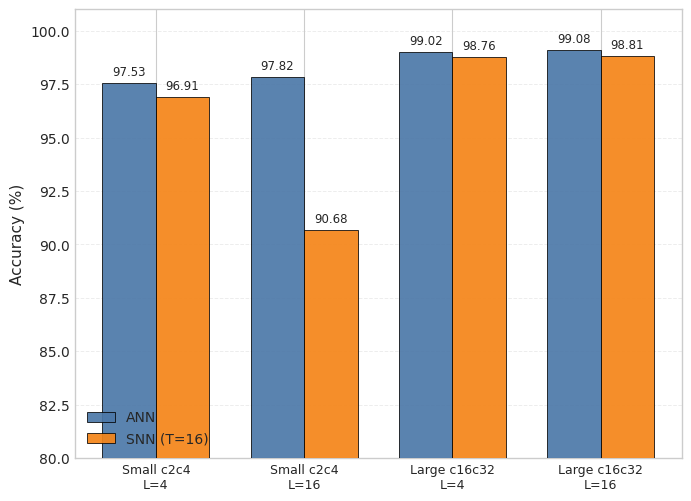

Write the Python code that produced this figure. (Note: this script raises an exception after producing the figure.)
import matplotlib.pyplot as plt
import numpy as np


def _add_value_labels(ax, bars, values):
    for bar, val in zip(bars, values):
        ax.text(
            bar.get_x() + bar.get_width() / 2.0,
            bar.get_height() + 0.22,
            f"{val:.2f}",
            ha="center",
            va="bottom",
            fontsize=8.5,
        )


def plot_family(ax, groups, ann_mean, snn_mean, y_min):
    x = np.arange(len(groups))
    width = 0.36

    ann_bars = ax.bar(
        x - width / 2,
        ann_mean,
        width,
        label="ANN",
        color="#4C78A8",
        edgecolor="black",
        linewidth=0.6,
        alpha=0.92,
        zorder=3,
    )
    snn_bars = ax.bar(
        x + width / 2,
        snn_mean,
        width,
        label="SNN (T=16)",
        color="#F58518",
        edgecolor="black",
        linewidth=0.6,
        alpha=0.92,
        zorder=3,
    )

    _add_value_labels(ax, ann_bars, ann_mean)
    _add_value_labels(ax, snn_bars, snn_mean)

    ax.set_xticks(x)
    ax.set_xticklabels(groups, fontsize=9)
    ax.set_ylabel("Accuracy (%)", fontsize=11)
    ax.set_ylim(y_min, 101)
    ax.grid(axis="y", linestyle="--", linewidth=0.7, alpha=0.35, zorder=0)
    ax.set_axisbelow(True)


def main():
    plt.style.use("seaborn-v0_8-whitegrid")
    plt.rcParams.update(
        {
            "font.family": "DejaVu Sans",
            "axes.labelsize": 11,
            "axes.titlesize": 12,
            "legend.fontsize": 10,
        }
    )

    groups_cnn = [
        "Small c2c4\nL=4",
        "Small c2c4\nL=16",
        "Large c16c32\nL=4",
        "Large c16c32\nL=16",
    ]
    ann_cnn = np.array([97.530, 97.822, 99.018, 99.080])
    snn_cnn = np.array([96.910, 90.680, 98.756, 98.806])

    groups_fc = [
        "Small h8\nL=4",
        "Small h8\nL=16",
        "Large h128\nL=4",
        "Large h128\nL=16",
    ]
    ann_fc = np.array([87.696, 77.412, 97.690, 97.812])
    snn_fc = np.array([88.704, 76.886, 97.842, 97.796])
    fig_cnn, ax_cnn = plt.subplots(1, 1, figsize=(6.8, 4.9), dpi=220, constrained_layout=True)
    plot_family(ax_cnn, groups_cnn, ann_cnn, snn_cnn, y_min=80)
    handles, labels = ax_cnn.get_legend_handles_labels()
    ax_cnn.legend(handles, labels, loc="lower left", frameon=False)
    out_cnn = "important results/figure1_precision_paradox_cnn_no_caption"
    fig_cnn.savefig(f"{out_cnn}.png", bbox_inches="tight")
    fig_cnn.savefig(f"{out_cnn}.pdf", bbox_inches="tight")
    plt.close(fig_cnn)
    print(f"[SAVED] {out_cnn}.png")
    print(f"[SAVED] {out_cnn}.pdf")

    fig_fc, ax_fc = plt.subplots(1, 1, figsize=(6.8, 4.9), dpi=220, constrained_layout=True)
    plot_family(ax_fc, groups_fc, ann_fc, snn_fc, y_min=90)
    handles, labels = ax_fc.get_legend_handles_labels()
    ax_fc.legend(handles, labels, loc="lower left", frameon=False)
    out_fc = "important results/figure1_precision_paradox_fc_no_caption"
    fig_fc.savefig(f"{out_fc}.png", bbox_inches="tight")
    fig_fc.savefig(f"{out_fc}.pdf", bbox_inches="tight")
    plt.close(fig_fc)
    print(f"[SAVED] {out_fc}.png")
    print(f"[SAVED] {out_fc}.pdf")


if __name__ == "__main__":
    main()
